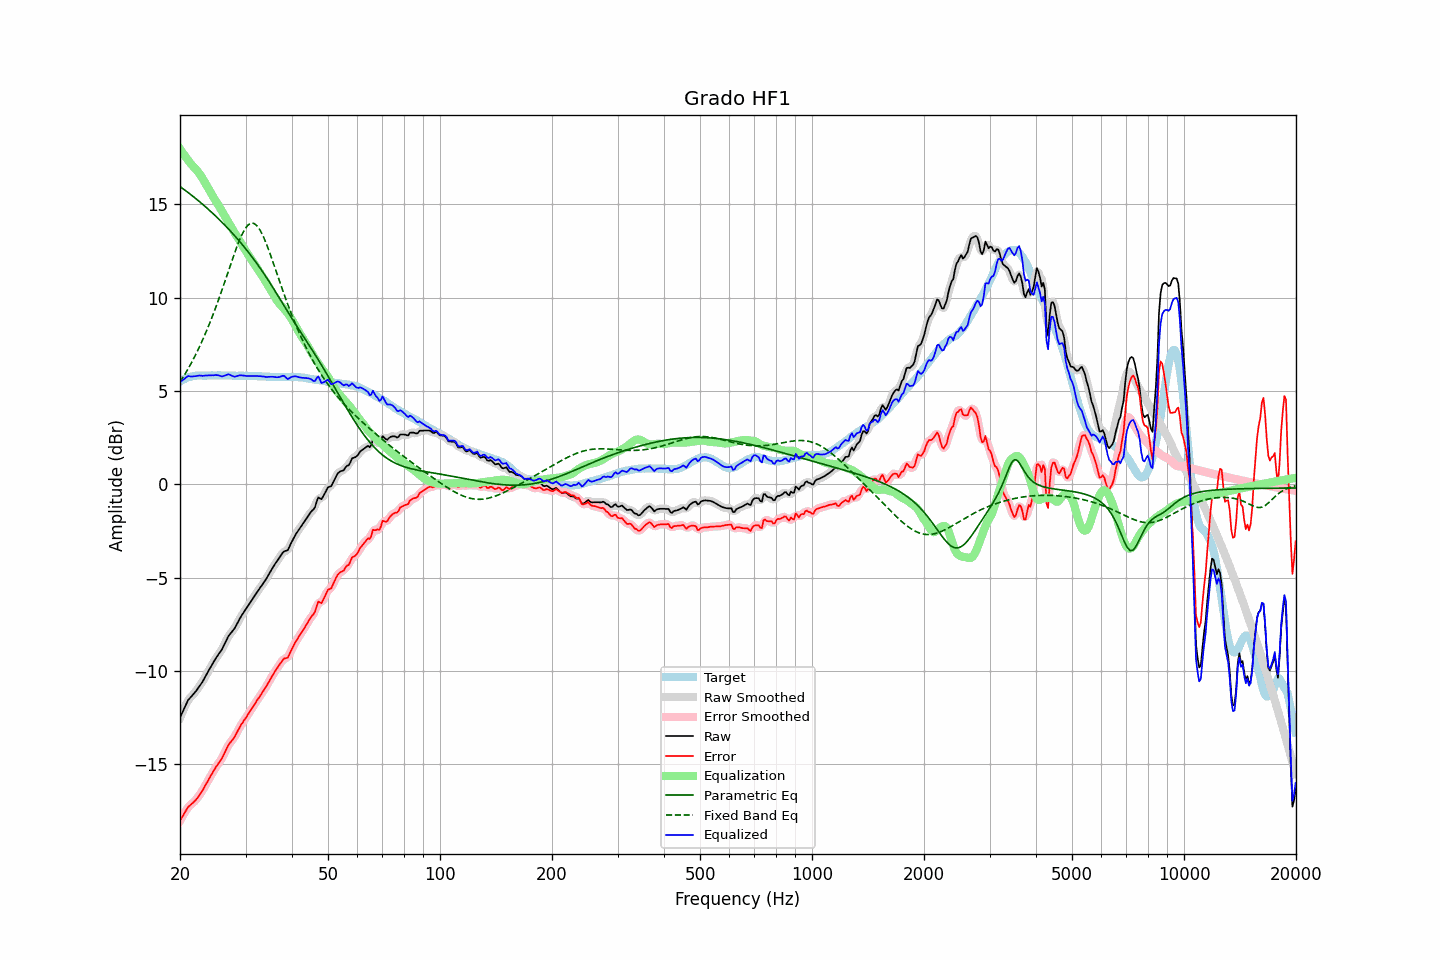

The table this chart was drawn from, first rows:
frequency, raw, error, smoothed, error_smoothed, equalization, parametric_eq, fixed_band_eq, equalized_raw, equalized_smoothed, target
20.00, -12.50, -18.01, -12.51, -18.02, 17.97, 15.95, 5.47, 5.47, 5.46, 5.51
20.20, -12.31, -17.87, -12.30, -17.86, 17.84, 15.89, 5.61, 5.53, 5.54, 5.56
20.40, -12.12, -17.73, -12.11, -17.71, 17.72, 15.82, 5.74, 5.60, 5.61, 5.61
20.61, -11.93, -17.57, -11.92, -17.57, 17.60, 15.76, 5.89, 5.66, 5.67, 5.64
20.81, -11.74, -17.43, -11.74, -17.43, 17.48, 15.70, 6.03, 5.74, 5.74, 5.69
21.02, -11.56, -17.29, -11.58, -17.30, 17.36, 15.63, 6.18, 5.80, 5.78, 5.73
21.23, -11.46, -17.21, -11.46, -17.21, 17.25, 15.56, 6.33, 5.79, 5.79, 5.75
21.44, -11.37, -17.14, -11.36, -17.13, 17.14, 15.50, 6.49, 5.77, 5.78, 5.77
21.66, -11.27, -17.06, -11.27, -17.06, 17.05, 15.43, 6.65, 5.78, 5.78, 5.79
21.87, -11.18, -16.98, -11.17, -16.98, 16.96, 15.36, 6.82, 5.78, 5.78, 5.80
22.09, -11.07, -16.89, -11.06, -16.88, 16.86, 15.29, 6.99, 5.80, 5.80, 5.82
22.31, -10.95, -16.78, -10.95, -16.77, 16.76, 15.22, 7.17, 5.81, 5.81, 5.83
22.54, -10.82, -16.65, -10.83, -16.66, 16.65, 15.15, 7.35, 5.83, 5.82, 5.83
22.76, -10.70, -16.53, -10.70, -16.53, 16.52, 15.08, 7.53, 5.82, 5.82, 5.83
22.99, -10.58, -16.40, -10.57, -16.39, 16.38, 15.00, 7.72, 5.81, 5.82, 5.82
23.22, -10.42, -16.24, -10.42, -16.24, 16.24, 14.93, 7.92, 5.82, 5.82, 5.82
23.45, -10.26, -16.08, -10.27, -16.09, 16.09, 14.85, 8.11, 5.83, 5.82, 5.82
23.69, -10.11, -15.94, -10.10, -15.93, 15.94, 14.78, 8.32, 5.83, 5.83, 5.83
23.92, -9.95, -15.78, -9.95, -15.78, 15.78, 14.70, 8.53, 5.84, 5.83, 5.83
24.16, -9.80, -15.63, -9.80, -15.63, 15.63, 14.62, 8.75, 5.84, 5.83, 5.83
24.40, -9.65, -15.49, -9.65, -15.48, 15.49, 14.54, 8.96, 5.84, 5.84, 5.84
24.65, -9.51, -15.34, -9.50, -15.34, 15.35, 14.46, 9.19, 5.84, 5.85, 5.83
24.89, -9.36, -15.19, -9.36, -15.19, 15.21, 14.38, 9.42, 5.86, 5.85, 5.83
25.14, -9.23, -15.06, -9.23, -15.06, 15.08, 14.30, 9.65, 5.85, 5.85, 5.83
25.39, -9.10, -14.94, -9.10, -14.94, 14.93, 14.22, 9.89, 5.84, 5.83, 5.84
25.65, -8.98, -14.82, -8.98, -14.82, 14.79, 14.13, 10.14, 5.81, 5.81, 5.84
25.91, -8.86, -14.69, -8.84, -14.68, 14.64, 14.05, 10.38, 5.78, 5.79, 5.83
26.16, -8.69, -14.52, -8.69, -14.52, 14.49, 13.96, 10.63, 5.80, 5.80, 5.83
26.43, -8.51, -14.34, -8.51, -14.34, 14.34, 13.87, 10.89, 5.83, 5.83, 5.83
26.69, -8.33, -14.16, -8.33, -14.16, 14.19, 13.78, 11.14, 5.86, 5.87, 5.83
26.96, -8.15, -13.98, -8.17, -14.00, 14.05, 13.69, 11.40, 5.89, 5.88, 5.83
27.23, -8.03, -13.86, -8.03, -13.86, 13.90, 13.60, 11.65, 5.87, 5.87, 5.83
27.50, -7.93, -13.76, -7.92, -13.75, 13.75, 13.51, 11.91, 5.82, 5.83, 5.83
27.77, -7.82, -13.64, -7.82, -13.64, 13.61, 13.41, 12.16, 5.79, 5.79, 5.82
28.05, -7.71, -13.53, -7.69, -13.51, 13.47, 13.32, 12.40, 5.76, 5.78, 5.82
28.33, -7.55, -13.36, -7.55, -13.36, 13.33, 13.22, 12.64, 5.79, 5.79, 5.81
28.62, -7.38, -13.19, -7.38, -13.20, 13.20, 13.12, 12.87, 5.81, 5.81, 5.81
28.90, -7.22, -13.04, -7.22, -13.03, 13.05, 13.02, 13.08, 5.84, 5.83, 5.82
29.19, -7.07, -12.88, -7.07, -12.89, 12.91, 12.92, 13.28, 5.84, 5.84, 5.81
29.48, -6.94, -12.76, -6.94, -12.75, 12.77, 12.81, 13.45, 5.83, 5.83, 5.82
29.78, -6.81, -12.62, -6.81, -12.62, 12.62, 12.71, 13.62, 5.82, 5.82, 5.81
30.08, -6.68, -12.50, -6.68, -12.49, 12.49, 12.60, 13.74, 5.81, 5.81, 5.82
30.38, -6.55, -12.36, -6.55, -12.36, 12.35, 12.49, 13.86, 5.80, 5.80, 5.81
30.68, -6.42, -12.23, -6.42, -12.23, 12.22, 12.38, 13.93, 5.81, 5.80, 5.81
30.99, -6.29, -12.10, -6.29, -12.10, 12.09, 12.27, 13.98, 5.80, 5.80, 5.81
31.30, -6.16, -11.96, -6.16, -11.96, 11.96, 12.16, 13.98, 5.80, 5.80, 5.80
31.61, -6.03, -11.83, -6.03, -11.83, 11.83, 12.04, 13.97, 5.80, 5.80, 5.80
31.93, -5.90, -11.70, -5.90, -11.70, 11.70, 11.92, 13.91, 5.80, 5.80, 5.80
32.24, -5.77, -11.56, -5.77, -11.57, 11.57, 11.80, 13.84, 5.80, 5.80, 5.79
32.57, -5.65, -11.44, -5.65, -11.44, 11.44, 11.68, 13.72, 5.79, 5.79, 5.79
32.89, -5.52, -11.31, -5.52, -11.31, 11.31, 11.56, 13.59, 5.79, 5.79, 5.79
33.22, -5.40, -11.18, -5.40, -11.18, 11.18, 11.43, 13.42, 5.78, 5.78, 5.78
33.55, -5.27, -11.05, -5.27, -11.05, 11.04, 11.31, 13.24, 5.77, 5.77, 5.78
33.89, -5.15, -10.92, -5.14, -10.92, 10.90, 11.18, 13.04, 5.75, 5.76, 5.77
34.23, -5.01, -10.78, -5.01, -10.77, 10.76, 11.05, 12.82, 5.75, 5.75, 5.77
34.57, -4.86, -10.62, -4.86, -10.62, 10.62, 10.92, 12.59, 5.76, 5.75, 5.76
34.92, -4.71, -10.47, -4.71, -10.47, 10.47, 10.78, 12.36, 5.76, 5.76, 5.76
35.27, -4.56, -10.31, -4.56, -10.31, 10.32, 10.65, 12.11, 5.76, 5.76, 5.75
35.62, -4.42, -10.17, -4.42, -10.17, 10.17, 10.51, 11.87, 5.76, 5.76, 5.75
35.97, -4.28, -10.03, -4.28, -10.03, 10.03, 10.37, 11.61, 5.75, 5.75, 5.75
... 635 more rows
